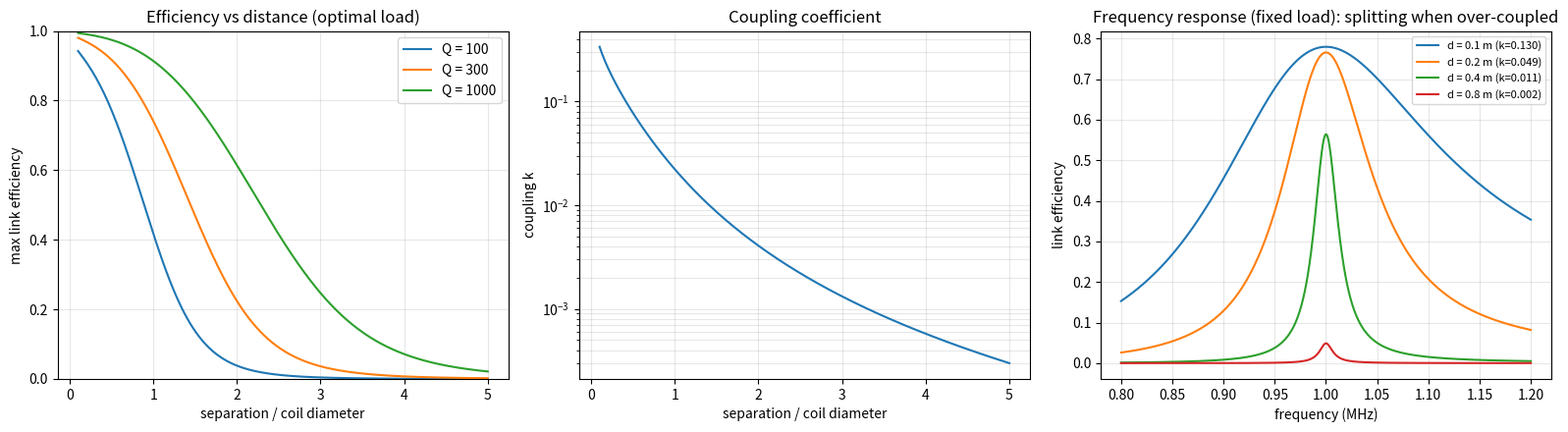
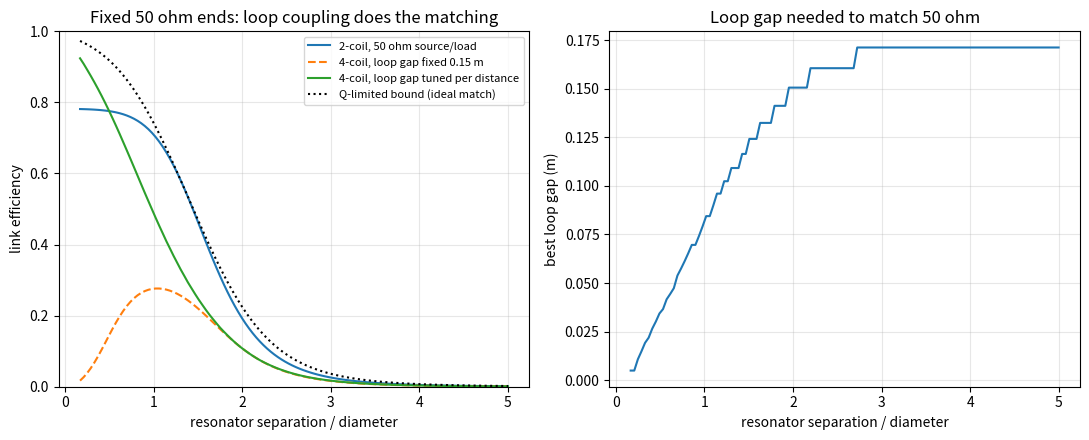

The matplotlib source for these figures, in order:
"""Two-coil resonant wireless power transfer model (Tesla-style coupled resonators).

Geometry -> inductance L and mutual inductance M -> coupling k -> circuit solution.

Circuit: series-resonant transmitter and receiver (source -> Rs, C1, L1 || L2, C2 -> RL).
Coils are coaxial N-turn circular loops treated as a single filament bundle.

Run:  python two_coil_resonant_model.py            (prints a summary, writes PNG plots)
      python two_coil_resonant_model.py --no-plot  (summary and self-checks only)
"""
from dataclasses import dataclass
import sys

import numpy as np
from scipy.special import ellipk, ellipe

MU0 = 4e-7 * np.pi


@dataclass
class Coil:
    radius: float      # m, mean loop radius
    turns: int
    wire_radius: float  # m
    q: float           # unloaded quality factor at the design frequency

    @property
    def inductance(self):
        # Single circular loop: L = mu0*a*(ln(8a/r_w) - 2); turns scale as N^2.
        # Tight-bundle approximation; real multi-turn coils need Wheeler/Nagaoka corrections.
        return self.turns**2 * MU0 * self.radius * (np.log(8 * self.radius / self.wire_radius) - 2)


def mutual_inductance(c1: Coil, c2: Coil, d):
    """Maxwell's formula for coaxial circular filaments, scaled by N1*N2. d in metres (array ok)."""
    a, b = c1.radius, c2.radius
    d = np.asarray(d, dtype=float)
    m2 = 4 * a * b / ((a + b) ** 2 + d**2)
    m = np.sqrt(m2)
    m_single = MU0 * np.sqrt(a * b) * ((2 / m - m) * ellipk(m2) - (2 / m) * ellipe(m2))
    return c1.turns * c2.turns * m_single


def coupling(c1, c2, d):
    return mutual_inductance(c1, c2, d) / np.sqrt(c1.inductance * c2.inductance)


def solve_link(c1, c2, d, f, f0, rl, rs=0.0, c1_tune=None, c2_tune=None):
    """Solve the series-series link at frequency f (Hz). Returns dict of efficiencies and currents.

    Capacitors are tuned to resonate each coil at f0 unless overridden. Source amplitude is 1 V peak.
    Coil ESR is R = w0*L/Q evaluated at f0 (constant with frequency: skin effect ignored).
    """
    w, w0 = 2 * np.pi * np.asarray(f, dtype=float), 2 * np.pi * f0
    L1, L2 = c1.inductance, c2.inductance
    R1, R2 = w0 * L1 / c1.q, w0 * L2 / c2.q
    C1 = c1_tune if c1_tune else 1 / (w0**2 * L1)
    C2 = c2_tune if c2_tune else 1 / (w0**2 * L2)
    M = mutual_inductance(c1, c2, d)

    Z1 = rs + R1 + 1j * w * L1 + 1 / (1j * w * C1)
    Z2 = R2 + rl + 1j * w * L2 + 1 / (1j * w * C2)
    I1 = 1.0 * Z2 / (Z1 * Z2 + (w * M) ** 2)          # Vs = 1 V
    I2 = -1j * w * M * I1 / Z2
    p_load = 0.5 * rl * np.abs(I2) ** 2
    p_src = 0.5 * np.real(I1)                           # Vs=1 real -> Re(Vs I1*)/2
    p_link_in = p_src - 0.5 * rs * np.abs(I1) ** 2      # power entering the TX coil circuit
    return {
        "eta_total": p_load / p_src,
        "eta_link": p_load / p_link_in,
        "i1": I1, "i2": I2, "p_load": p_load, "k": M / np.sqrt(L1 * L2),
    }


def eta_max_theory(k, q1, q2):
    """Optimal-load maximum link efficiency: x/(1+sqrt(1+x))^2, x = k^2 Q1 Q2."""
    x = k**2 * q1 * q2
    return x / (1 + np.sqrt(1 + x)) ** 2


def optimal_load(c1, c2, d, f0):
    """Load resistance that maximises link efficiency at f0 (series-series)."""
    w0 = 2 * np.pi * f0
    R2 = w0 * c2.inductance / c2.q
    R1 = w0 * c1.inductance / c1.q
    M = mutual_inductance(c1, c2, d)
    return R2 * np.sqrt(1 + (w0 * M) ** 2 / (R1 * R2))


def solve_n_coil(coils, z, f, f0, tuned, r_extra):
    """General N coaxial-coil network at a single frequency f (Hz); every pair is coupled.

    coils: list of Coil; z: axial positions (m); tuned: per-coil bool (series cap resonant at f0);
    r_extra: per-coil extra series resistance (source Rs on coil 0, load RL on the last coil).
    Source (1 V peak) drives coil 0; the load resistor is in series with the last coil.
    """
    w, w0 = 2 * np.pi * f, 2 * np.pi * f0
    n = len(coils)
    Z = np.zeros((n, n), dtype=complex)
    for i, c in enumerate(coils):
        L = c.inductance
        Z[i, i] = w0 * L / c.q + r_extra[i] + 1j * w * L
        if tuned[i]:
            Z[i, i] += 1 / (1j * w * (1 / (w0**2 * L)))
        for j in range(i + 1, n):
            Z[i, j] = Z[j, i] = 1j * w * float(mutual_inductance(c, coils[j], abs(z[i] - z[j])))
    v = np.zeros(n, dtype=complex)
    v[0] = 1.0
    i_vec = np.linalg.solve(Z, v)
    p_src = 0.5 * np.real(i_vec[0])
    p_load = 0.5 * r_extra[-1] * abs(i_vec[-1]) ** 2
    p_in = p_src - 0.5 * r_extra[0] * abs(i_vec[0]) ** 2   # power entering the coil network
    return {"eta_total": p_load / p_src, "eta_link": p_load / p_in, "i": i_vec}


def four_coil(res, loop, d, g_tx, g_rx, f, f0, rs, rl):
    """Source loop -(g_tx)- TX resonator -(d)- RX resonator -(g_rx)- load loop. Loops are untuned."""
    z = [0.0, g_tx, g_tx + d, g_tx + d + g_rx]
    return solve_n_coil([loop, res, res, loop], z, f, f0, [False, True, True, False], [rs, 0, 0, rl])


def best_loop_gap(res, loop, d, f0, rs, rl, gaps=None):
    """Loop-to-resonator spacing (same at both ends) that maximises link efficiency for this d."""
    gaps = np.geomspace(0.005, 0.8, 80) if gaps is None else gaps
    eta = [four_coil(res, loop, d, g, g, f0, f0, rs, rl)["eta_link"] for g in gaps]
    k = int(np.argmax(eta))
    return gaps[k], eta[k]


def self_check():
    """Sanity checks: model must agree with the analytic optimum and limiting behaviour."""
    c = Coil(radius=0.15, turns=10, wire_radius=1e-3, q=300)
    f0 = 1.0e6
    for d in (0.05, 0.15, 0.30, 0.60):
        k = float(coupling(c, c, d))
        rl = float(optimal_load(c, c, d, f0))
        eta = float(solve_link(c, c, d, f0, f0, rl)["eta_link"])
        theory = float(eta_max_theory(k, c.q, c.q))
        assert abs(eta - theory) < 1e-6, (d, eta, theory)
    # k must fall monotonically with distance and approach 1 only at tiny separation
    ks = coupling(c, c, np.array([0.01, 0.1, 0.3, 1.0]))
    assert np.all(np.diff(ks) < 0) and ks[0] < 1
    # far field: M ~ 1/d^3 for d >> radius
    r = coupling(c, c, 4.0) / coupling(c, c, 8.0)
    assert 7 < r < 9, r
    # N-coil solver must reduce to the two-coil result (source Rs and load RL on the two resonators)
    for d in (0.1, 0.3):
        a = solve_n_coil([c, c], [0.0, d], f0, f0, [True, True], [5.0, 20.0])["eta_link"]
        b = float(solve_link(c, c, d, f0, f0, 20.0, rs=5.0)["eta_link"])
        assert abs(a - b) < 1e-9, (a, b)
    # Four-coil with an ideal (very low-loss) pair can never beat the Q-limited bound for its resonators
    res, loop = c, Coil(radius=0.14, turns=2, wire_radius=1e-3, q=200)
    for d in (0.3, 0.6):
        _, eta4 = best_loop_gap(res, loop, d, f0, 50.0, 50.0)
        assert eta4 <= float(eta_max_theory(coupling(res, res, d), res.q, res.q)) + 1e-9
    print("self-checks passed")


def main(plot=True):
    self_check()
    # Example rig: two identical 30 cm diameter, 10-turn coils, 2 mm wire, Q=300, 1 MHz
    coil = Coil(radius=0.15, turns=10, wire_radius=1e-3, q=300)
    f0 = 1.0e6
    print(f"L = {coil.inductance*1e6:.1f} uH, C(resonant) = {1/((2*np.pi*f0)**2*coil.inductance)*1e12:.0f} pF")
    print(f"{'d (m)':>6} {'d/D':>5} {'k':>8} {'R_opt (ohm)':>12} {'eta_link':>9}")
    dist = np.array([0.05, 0.1, 0.15, 0.3, 0.45, 0.6, 0.9, 1.2])
    for d in dist:
        rl = float(optimal_load(coil, coil, d, f0))
        res = solve_link(coil, coil, d, f0, f0, rl)
        print(f"{d:6.2f} {d/(2*coil.radius):5.1f} {float(res['k']):8.4f} {rl:12.2f} {float(res['eta_link']):9.3f}")

    # --- Four-coil variant: fixed 50 ohm source and load (what a real generator/load looks like) ---
    loop = Coil(radius=0.14, turns=2, wire_radius=1e-3, q=200)  # N,R chosen so the loops can match 50 ohm
    rs = rl = 50.0
    print("\nFixed 50 ohm source and load: two-coil vs four-coil (loop gap tuned per distance)")
    print(f"{'d (m)':>6} {'d/D':>5} {'2c link':>8} {'4c link':>8} {'2c total':>9} {'4c total':>9} {'gap (m)':>8} {'bound':>7}")
    four_d = np.array([0.1, 0.2, 0.3, 0.45, 0.6, 0.9, 1.2])
    for d in four_d:
        r2 = solve_link(coil, coil, d, f0, f0, rl, rs=rs)
        g, e4 = best_loop_gap(coil, loop, d, f0, rs, rl)
        t4 = four_coil(coil, loop, d, g, g, f0, f0, rs, rl)["eta_total"]
        bound = float(eta_max_theory(coupling(coil, coil, d), coil.q, coil.q))
        print(f"{d:6.2f} {d/(2*coil.radius):5.1f} {float(r2['eta_link']):8.3f} {e4:8.3f} "
              f"{float(r2['eta_total']):9.3f} {t4:9.3f} {g:8.3f} {bound:7.3f}")

    if not plot:
        return
    import matplotlib
    matplotlib.use("Agg")
    import matplotlib.pyplot as plt

    fig, ax = plt.subplots(1, 3, figsize=(16, 4.5))

    dd = np.linspace(0.03, 1.5, 300)
    for q in (100, 300, 1000):
        cq = Coil(coil.radius, coil.turns, coil.wire_radius, q)
        eta = [float(solve_link(cq, cq, d, f0, f0, float(optimal_load(cq, cq, d, f0)))["eta_link"]) for d in dd]
        ax[0].plot(dd / (2 * cq.radius), eta, label=f"Q = {q}")
    ax[0].set(xlabel="separation / coil diameter", ylabel="max link efficiency",
              title="Efficiency vs distance (optimal load)", ylim=(0, 1))
    ax[0].grid(alpha=.3)
    ax[0].legend()

    ax[1].semilogy(dd / (2 * coil.radius), coupling(coil, coil, dd))
    ax[1].set(xlabel="separation / coil diameter", ylabel="coupling k", title="Coupling coefficient")
    ax[1].grid(alpha=.3, which="both")

    f = np.linspace(0.8e6, 1.2e6, 1500)
    for d in (0.1, 0.2, 0.4, 0.8):
        rl = float(optimal_load(coil, coil, 0.4, f0))  # fixed load across the sweep
        ax[2].plot(f / 1e6, solve_link(coil, coil, d, f, f0, rl)["eta_link"],
                   label=f"d = {d} m (k={float(coupling(coil, coil, d)):.3f})")
    ax[2].set(xlabel="frequency (MHz)", ylabel="link efficiency",
              title="Frequency response (fixed load): splitting when over-coupled")
    ax[2].grid(alpha=.3)
    ax[2].legend(fontsize=8)

    fig.tight_layout()
    fig.savefig("two_coil_resonant_model.png", dpi=130)
    print("wrote two_coil_resonant_model.png")

    # Four-coil figure
    fig2, bx = plt.subplots(1, 2, figsize=(11, 4.5))
    dd = np.linspace(0.05, 1.5, 120)
    e2 = [float(solve_link(coil, coil, d, f0, f0, rl, rs=rs)["eta_link"]) for d in dd]
    best = [best_loop_gap(coil, loop, d, f0, rs, rl) for d in dd]
    fixed = [four_coil(coil, loop, d, 0.15, 0.15, f0, f0, rs, rl)["eta_link"] for d in dd]
    bound = [float(eta_max_theory(coupling(coil, coil, d), coil.q, coil.q)) for d in dd]
    x = dd / (2 * coil.radius)
    bx[0].plot(x, e2, label="2-coil, 50 ohm source/load")
    bx[0].plot(x, fixed, "--", label="4-coil, loop gap fixed 0.15 m")
    bx[0].plot(x, [b[1] for b in best], label="4-coil, loop gap tuned per distance")
    bx[0].plot(x, bound, "k:", label="Q-limited bound (ideal match)")
    bx[0].set(xlabel="resonator separation / diameter", ylabel="link efficiency", ylim=(0, 1),
              title="Fixed 50 ohm ends: loop coupling does the matching")
    bx[0].grid(alpha=.3)
    bx[0].legend(fontsize=8)
    bx[1].plot(x, [b[0] for b in best])
    bx[1].set(xlabel="resonator separation / diameter", ylabel="best loop gap (m)",
              title="Loop gap needed to match 50 ohm")
    bx[1].grid(alpha=.3)
    fig2.tight_layout()
    fig2.savefig("four_coil_resonant_model.png", dpi=130)
    print("wrote four_coil_resonant_model.png")


if __name__ == "__main__":
    main(plot="--no-plot" not in sys.argv)
